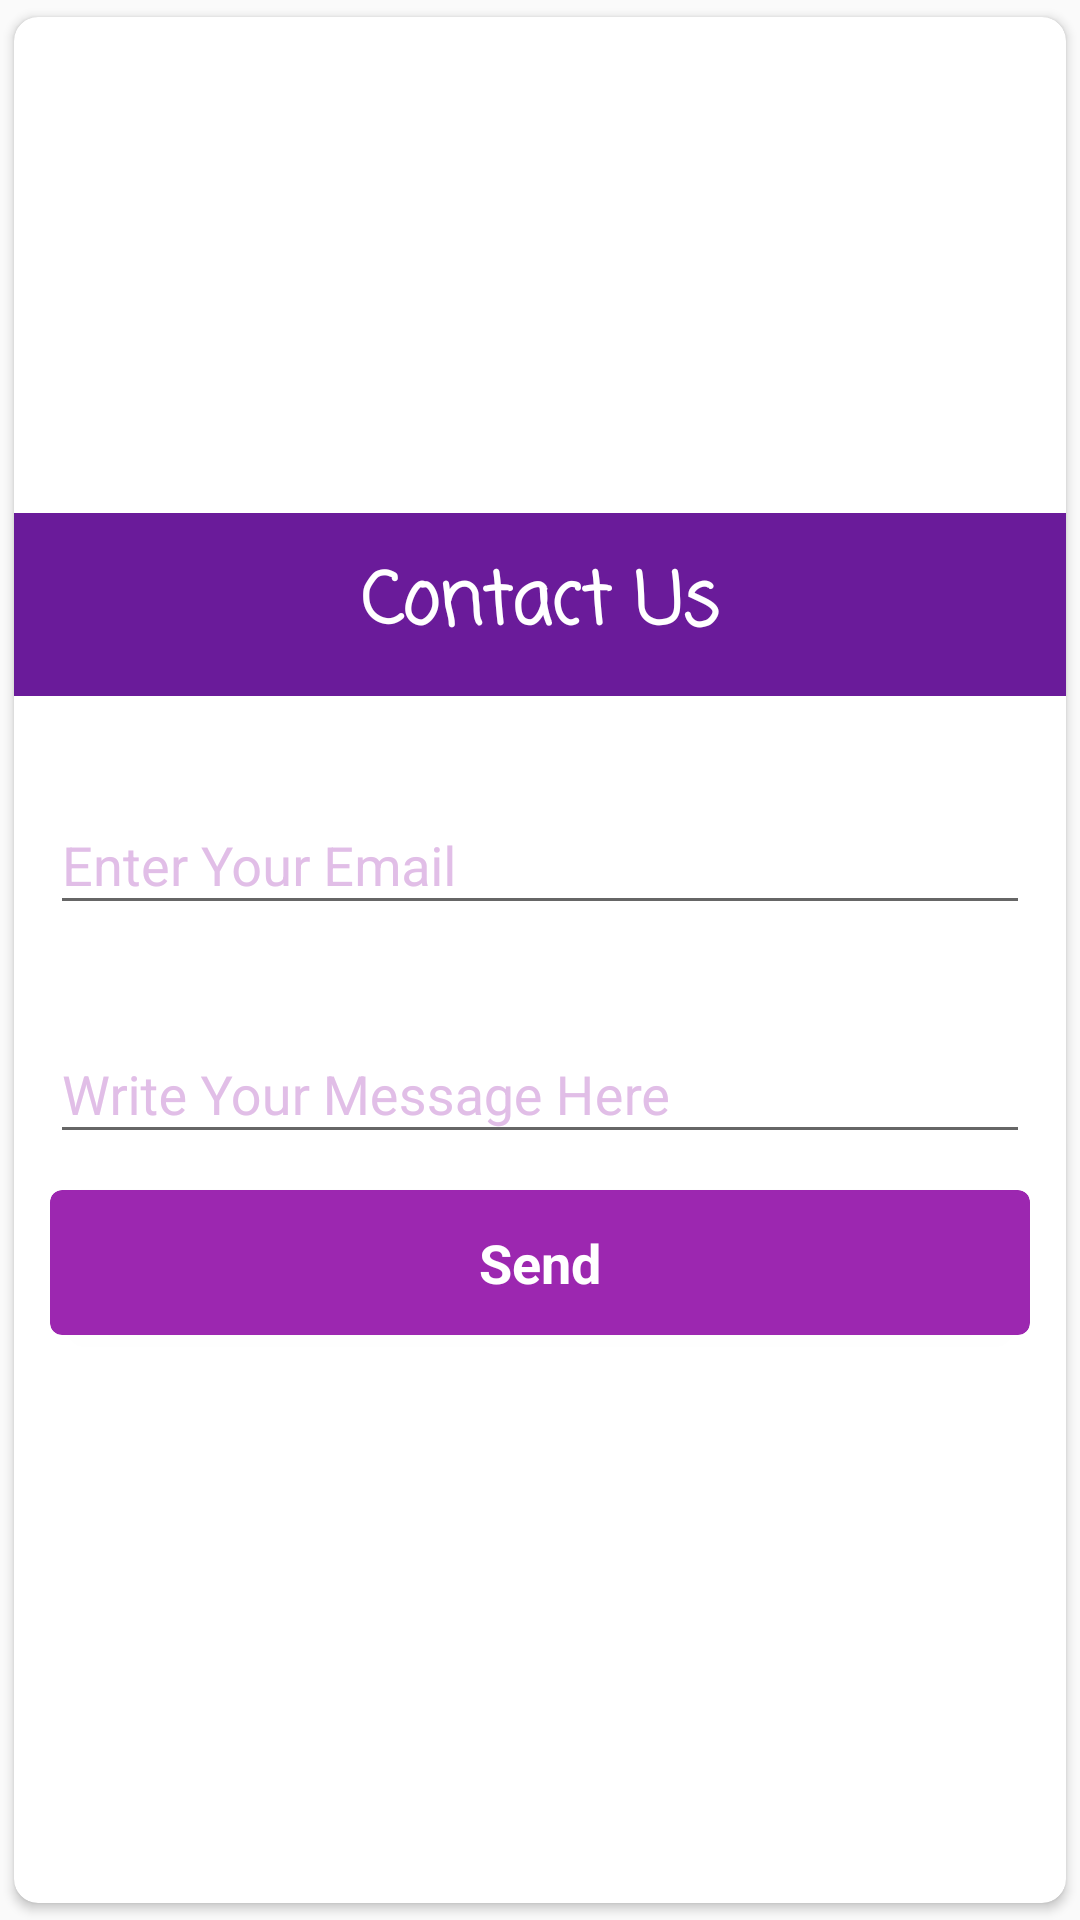

The Android layout XML behind this screen, and the referenced resources:
<!-- AndroidManifest.xml: application theme AppTheme2 -->
<!-- res/layout/contact_us.xml -->
<?xml version="1.0" encoding="utf-8"?>
<android.support.v7.widget.CardView
    android:layout_margin="8dp"
    app:cardCornerRadius="8dp"
    app:cardUseCompatPadding="true"
    android:elevation="1dp"
    android:layout_gravity="center"
    android:layout_width="match_parent"
    android:layout_height="wrap_content"
    xmlns:android="http://schemas.android.com/apk/res/android"
    xmlns:app="http://schemas.android.com/apk/res-auto">
    <LinearLayout
        android:gravity="center"
        android:orientation="vertical"
        xmlns:android="http://schemas.android.com/apk/res/android"
        android:layout_width="match_parent" android:layout_height="match_parent"
        android:id="@+id/contactLayout">

        <FrameLayout
            android:layout_marginBottom="12dp"
            android:background="@color/colorPrimaryDark"
            android:layout_width="match_parent"
            android:layout_height="wrap_content">
            <ImageView
                android:layout_marginLeft="12dp"
                android:layout_gravity="center|left"
                android:tint="@color/white"
                android:src="@drawable/ic_close_black_48dp"
                android:id="@+id/close"
                android:layout_width="29dp"
                android:layout_height="29dp" />
            <TextView
                android:layout_margin="12dp"
                android:layout_gravity="center"
                android:text="@string/contact_us"
                android:layout_width="wrap_content"
                android:layout_height="wrap_content"
                android:layout_alignParentTop="true"
                android:layout_alignParentLeft="true"
                android:layout_alignParentStart="true"
                android:id="@+id/contact"
                android:fontFamily="casual"
                android:textSize="24sp"
                android:textColor="@color/white"
                android:textStyle="bold"/>
        </FrameLayout>

        <TextView
            android:layout_width="wrap_content"
            android:layout_height="20dp"
            android:id="@+id/alert"
            android:layout_marginTop="20dp"
            android:layout_below="@+id/yourmessage"
            android:textColor="#33B5E5"
            android:text="Saving..."
            android:visibility="gone"
            android:textStyle="bold"/>

        <android.support.design.widget.TextInputLayout
            android:layout_margin="12dp"
            android:textColorHint="#E1BEE7"
            android:layout_width="match_parent"
            android:layout_height="wrap_content">
            <EditText
                android:layout_width="match_parent"
                android:layout_height="wrap_content"
                android:inputType="textEmailAddress"
                android:ems="10"
                android:layout_below="@+id/contact"
                android:layout_alignLeft="@+id/contact"
                android:layout_alignStart="@+id/contact"
                android:layout_marginTop="27dp"
                android:id="@+id/youremail"
                android:hint="Enter Your Email"
                />

        </android.support.design.widget.TextInputLayout>

        <android.support.design.widget.TextInputLayout
            android:layout_margin="12dp"
            android:textColorHint="#E1BEE7"
            android:layout_width="match_parent"
            android:layout_height="wrap_content">
        <EditText
            android:layout_width="match_parent"
            android:layout_height="wrap_content"
            android:inputType="textMultiLine"
            android:ems="10"
            android:layout_below="@+id/youremail"
            android:layout_alignLeft="@+id/youremail"
            android:layout_alignStart="@+id/youremail"
            android:id="@+id/yourmessage"
            android:hint="Write Your Message Here"
            android:textColorHint="#E1BEE7" />
        </android.support.design.widget.TextInputLayout>


        <android.support.v7.widget.CardView
            android:layout_marginBottom="24dp"
            android:layout_marginRight="12dp"
            android:layout_marginLeft="12dp"
            app:cardCornerRadius="4dp"
            android:id="@+id/sendbtn"
            app:cardBackgroundColor="@color/colorAccent"
            android:layout_width="match_parent"
            android:layout_height="wrap_content">

            <TextView
                android:layout_gravity="center"
                android:layout_margin="12dp"
                android:text="Send"
                android:layout_width="wrap_content"
                android:layout_height="wrap_content"
                android:textColor="@color/white"
                android:textSize="18sp"
                android:textStyle="bold"
                />
        </android.support.v7.widget.CardView>

    </LinearLayout>

</android.support.v7.widget.CardView>
<!-- resources referenced by this layout -->
<resources>
  <color name="colorAccent">@color/colorPrimarySme</color>
  <color name="colorPrimaryDark">#6A1B9A</color>
  <color name="white">#ffff</color>
  <string name="contact_us">Contact Us</string>
  <style name="AppTheme2" parent="Theme.AppCompat.Light.NoActionBar">
          
          <item name="colorPrimary">#7B1FA2</item>
          <item name="colorPrimaryDark">@color/colorPrimaryDark</item>
          <item name="colorAccent">@color/colorPrimarySme</item>
      </style>
  <color name="colorPrimarySme">#9C27B0</color>
</resources>
